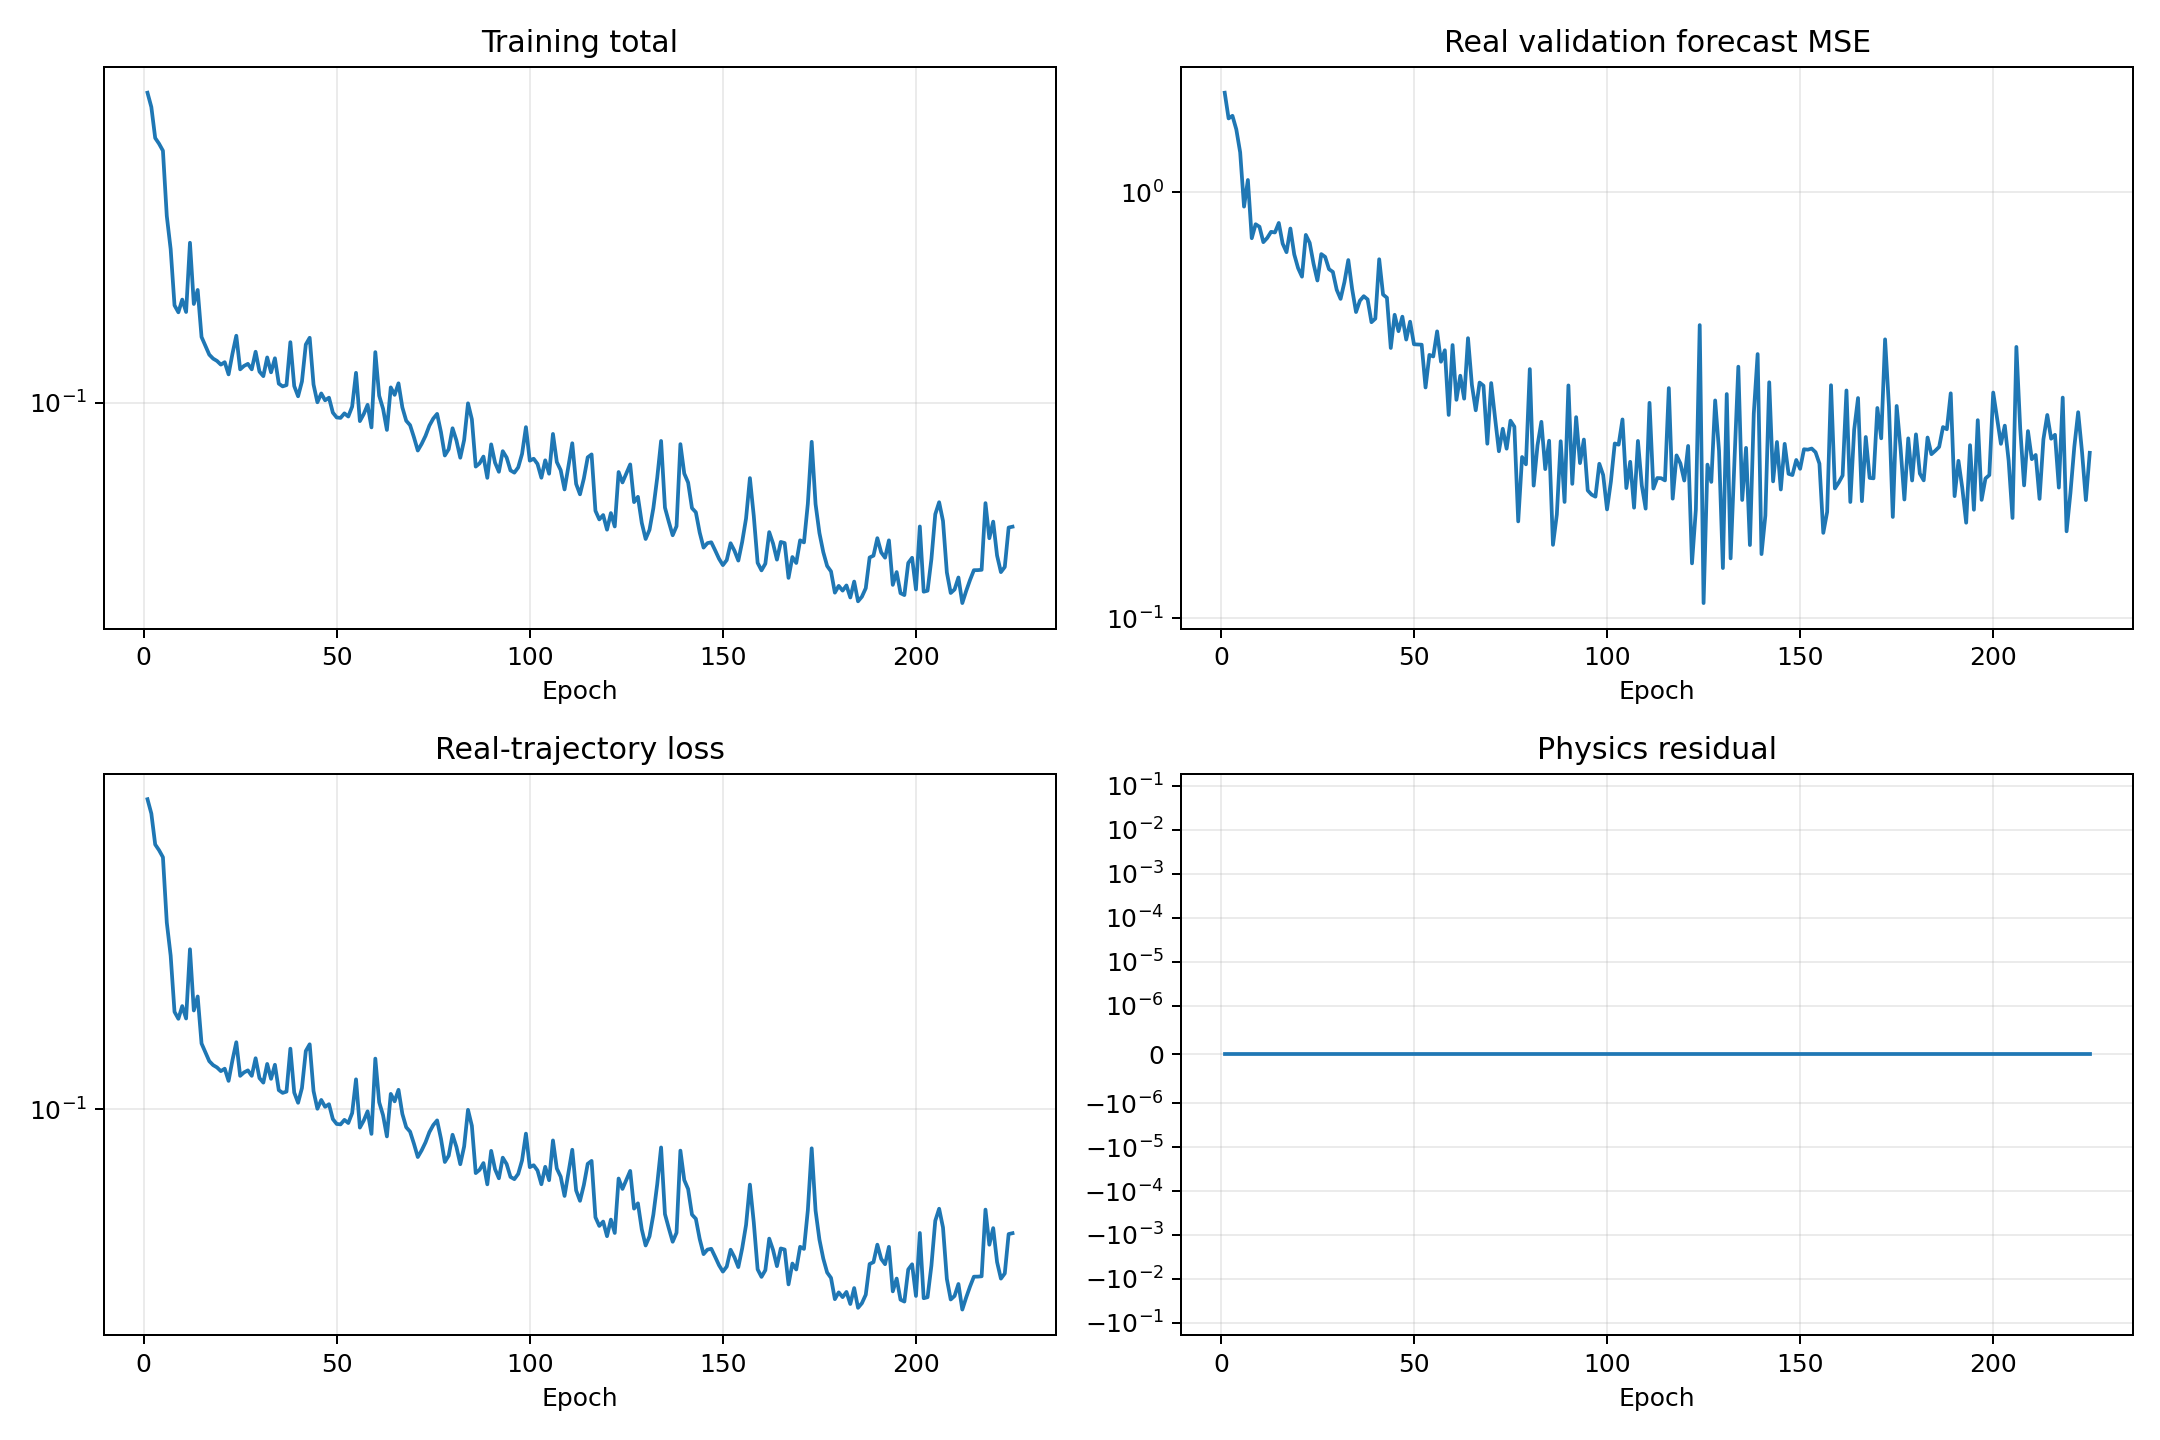

Data behind this chart, as committed beside it:
epoch, validation_real_forecast_mse, train_data, train_physics, train_total
1, 1.713, 0.7072, 0.0, 0.7072
2, 1.491, 0.646, 0.0, 0.646
3, 1.512, 0.5314, 0.0, 0.5314
4, 1.405, 0.5126, 0.0, 0.5126
5, 1.241, 0.4905, 0.0, 0.4905
6, 0.9257, 0.3249, 0.0, 0.3249
7, 1.069, 0.2638, 0.0, 0.2638
8, 0.7801, 0.185, 0.0, 0.185
9, 0.8415, 0.177, 0.0, 0.177
10, 0.83, 0.1918, 0.0, 0.1918
11, 0.7638, 0.1774, 0.0, 0.1774
12, 0.7813, 0.2745, 0.0, 0.2745
13, 0.8076, 0.1866, 0.0, 0.1866
14, 0.8049, 0.2039, 0.0, 0.2039
15, 0.8473, 0.1515, 0.0, 0.1515
16, 0.7578, 0.1433, 0.0, 0.1433
17, 0.7234, 0.1355, 0.0, 0.1355
18, 0.8222, 0.1322, 0.0, 0.1322
19, 0.715, 0.1303, 0.0, 0.1303
20, 0.6637, 0.1273, 0.0, 0.1273
21, 0.6338, 0.1293, 0.0, 0.1293
22, 0.7943, 0.1197, 0.0, 0.1197
23, 0.7609, 0.1363, 0.0, 0.1363
24, 0.6798, 0.1527, 0.0, 0.1527
25, 0.6207, 0.1236, 0.0, 0.1236
26, 0.7161, 0.1262, 0.0, 0.1262
27, 0.7054, 0.1279, 0.0, 0.1279
28, 0.66, 0.1236, 0.0, 0.1236
29, 0.6502, 0.1381, 0.0, 0.1381
30, 0.5903, 0.1218, 0.0, 0.1218
31, 0.562, 0.1184, 0.0, 0.1184
32, 0.6156, 0.1332, 0.0, 0.1332
33, 0.6934, 0.1212, 0.0, 0.1212
34, 0.5922, 0.1325, 0.0, 0.1325
35, 0.5234, 0.1129, 0.0, 0.1129
36, 0.5566, 0.111, 0.0, 0.111
37, 0.5703, 0.1119, 0.0, 0.1119
38, 0.5605, 0.1466, 0.0, 0.1466
39, 0.4956, 0.1112, 0.0, 0.1112
40, 0.5052, 0.1042, 0.0, 0.1042
41, 0.6963, 0.1145, 0.0, 0.1145
42, 0.5754, 0.1445, 0.0, 0.1445
43, 0.5656, 0.1508, 0.0, 0.1508
44, 0.4311, 0.1123, 0.0, 0.1123
45, 0.5158, 0.1004, 0.0, 0.1004
46, 0.472, 0.1061, 0.0, 0.1061
47, 0.5105, 0.1016, 0.0, 0.1016
48, 0.4511, 0.1033, 0.0, 0.1033
49, 0.4969, 0.09405, 0.0, 0.09405
50, 0.4397, 0.09121, 0.0, 0.09121
51, 0.4392, 0.09097, 0.0, 0.09097
52, 0.4387, 0.09359, 0.0, 0.09359
53, 0.3482, 0.09174, 0.0, 0.09174
54, 0.4152, 0.09768, 0.0, 0.09768
55, 0.4117, 0.1209, 0.0, 0.1209
56, 0.4715, 0.08913, 0.0, 0.08913
57, 0.4002, 0.09317, 0.0, 0.09317
58, 0.4258, 0.09879, 0.0, 0.09879
59, 0.3002, 0.08568, 0.0, 0.08568
60, 0.4379, 0.1377, 0.0, 0.1377
... 165 more rows
